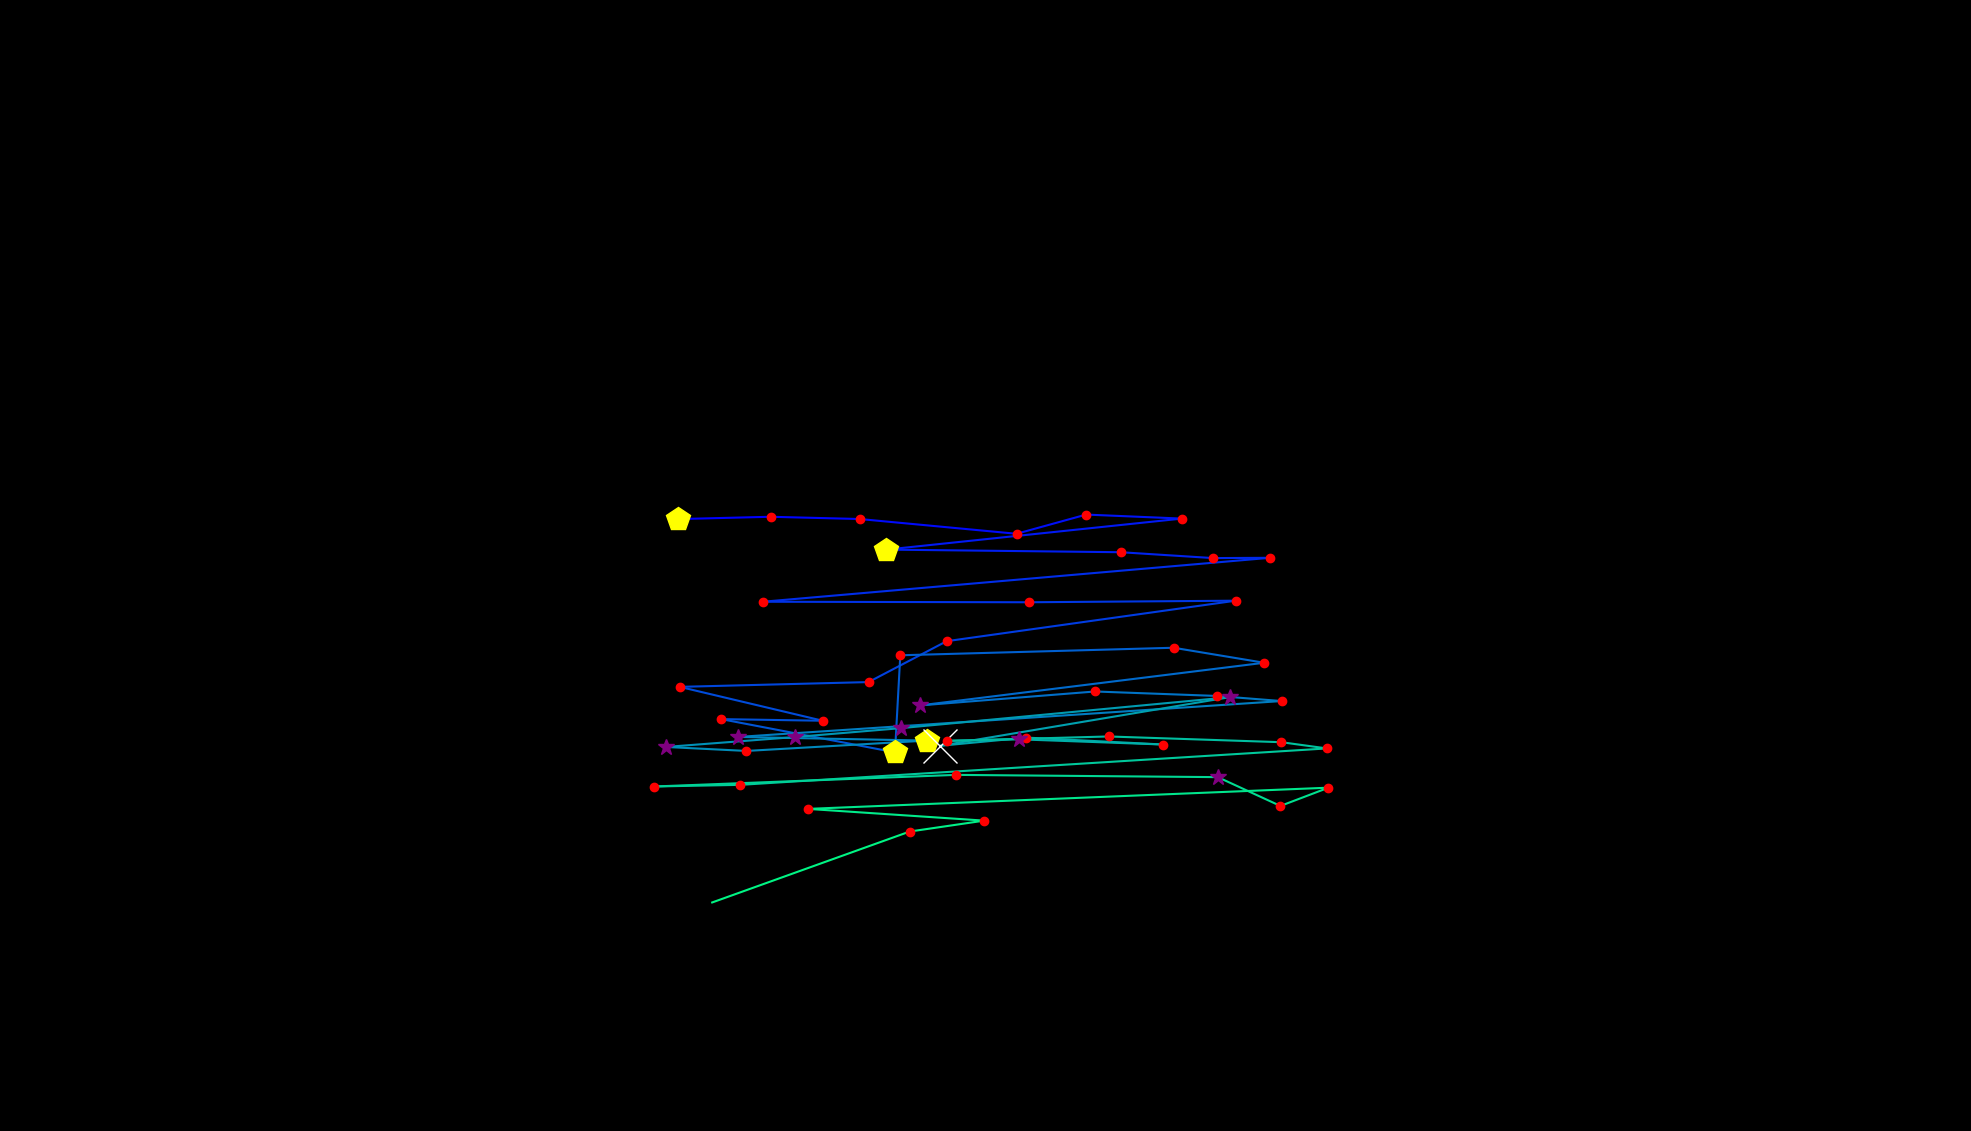

Source data for this figure (header and first rows):
, fixation_id, timestamp, avg_gaze_x, avg_gaze_y, duration
0, 81.0, 22138, 880, 794.7, 421.8
1, 82.0, 22620, 1001, 797.7, 120.5
2, 83.0, 22789, 1116, 794.8, 168.7
3, 84.0, 23042, 1320, 775.6, 168.7
4, 85.0, 23235, 1411, 800.5, 156.7
5, 86.0, 23464, 1535, 795.3, 132.6
6, 87.0, 23681, 1151, 755.1, 433.9
7, 88.0, 24175, 1456, 751.7, 204.9
8, 89.0, 24452, 1575, 744, 204.9
9, 90.0, 24681, 1649, 744.4, 192.8
10, 91.0, 24946, 990.9, 687.4, 216.9
11, 92.0, 25199, 1336, 686.7, 132.6
12, 93.0, 25392, 1605, 688.7, 168.7
13, 94.0, 25742, 1229, 636.1, 156.7
14, 95.0, 25947, 1128, 583, 180.8
15, 96.0, 26212, 882.8, 576.8, 156.7
16, 97.0, 26393, 1068, 532.8, 229
17, 98.0, 26646, 936.6, 534.9, 204.9
18, 99.0, 26875, 1162, 491.8, 506.2
19, 100.0, 27513, 1169, 617.8, 229
20, 101.0, 27839, 1524, 627.6, 168.7
21, 102.0, 28068, 1642, 608.1, 144.6
22, 103.0, 28273, 1195, 552.7, 277.2
23, 104.0, 28598, 1422, 570.8, 216.9
24, 105.0, 28863, 1580, 565, 180.8
25, 106.0, 29128, 1664, 558.4, 156.7
26, 107.0, 29369, 958.4, 511.7, 289.2
27, 108.0, 29731, 1203, 507, 433.9
28, 109.0, 30201, 969.5, 493.6, 229
29, 110.0, 30466, 864.9, 498.8, 313.3
30, 111.0, 30840, 1032, 511.6, 301.3
31, 112.0, 31177, 1170, 523.2, 325.4
32, 113.0, 31671, 1597, 563.4, 301.3
33, 114.0, 32009, 1221, 500.3, 771.3
34, 115.0, 32828, 1333, 510.9, 229
35, 116.0, 33117, 1511, 501.9, 192.8
36, 117.0, 33407, 1323, 508.7, 253.1
37, 118.0, 33696, 1229, 506.7, 216.9
38, 119.0, 33937, 1440, 512.4, 156.7
39, 120.0, 34154, 1664, 504.9, 132.6
40, 121.0, 34359, 1723, 496.8, 132.6
41, 122.0, 34588, 960.9, 449.5, 192.8
42, 123.0, 34841, 849.3, 447.4, 180.8
43, 124.0, 35045, 1241, 462.5, 180.8
44, 125.0, 35299, 1582, 459.6, 277.2
45, 126.0, 35600, 1663, 422.2, 168.7
46, 127.0, 35793, 1725, 445.9, 144.6
47, 128.0, 35998, 1049, 418.3, 204.9
48, 129.0, 36227, 1278, 403.1, 144.6
49, 130.0, 36540, 1181, 388.9, 132.6
50, 131.0, 36733, 924.9, 296.8, 0.0
